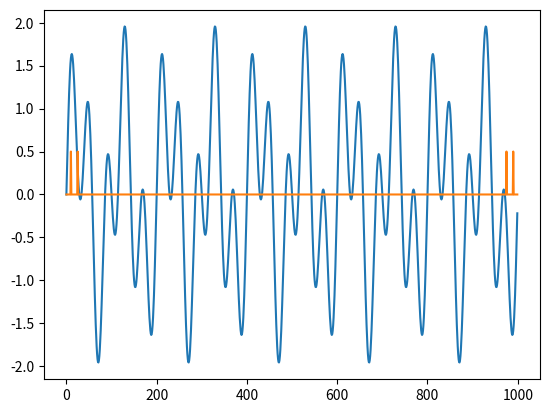

Write the Python code that produced this figure.
import scipy
import numpy
import matplotlib.pyplot as plt

def random_data_creation():
	random_numbers = random.random(range(1000), 100)
	return (random_numbers)
	
def periodic_function():
	T = 0
	periodic_function_form = []
	while (T<1000):
		periodic_function_form.append(numpy.sin(T*((numpy.pi)/20))+(numpy.sin(T*((numpy.pi)/50))))
		T = T+1
		
	return (periodic_function_form)	

def main():
	data = periodic_function()
	data_length = len(data)
	x_im = []
	x_re = []

	n = 0
	k = 0
	container = 0
	container_2 = 0
	
	while (n<data_length):
		while (k<data_length):
			container = container + data[k]*numpy.cos(2*numpy.pi*k*n/1000)
			k = k+1
		x_re.append(container)
		container = 0
		k = 0
		n = n+1
	
	n=0
	k=0
	while (n<data_length):
		while (k<data_length):
			container_2 = container_2 - data[k]*numpy.sin(2*numpy.pi*k*n/1000)
			k = k+1
		x_im.append(container_2)
		container_2  = 0
		k = 0
		n = n+1
		
	i=0
	container_3 = 0
	amplitudes = []
	while (i<1000):
		container_3 = numpy.sqrt((x_im[i]*x_im[i] + x_re[i]*x_re[i]))
		amplitudes.append(container_3/1000)
		i = i+1
		container_3 = 0
	
	plt.plot(data)
	plt.plot(amplitudes)
	plt.show()	
		
main()	
	